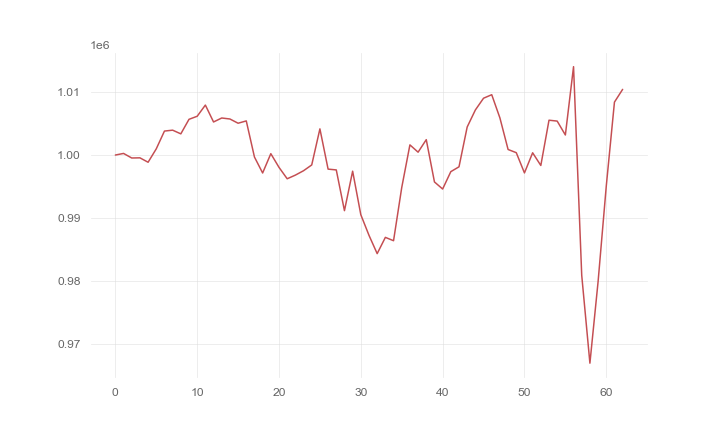

Data behind this chart, as committed beside it:
, 0
0, 1000000
1, 1000255
2, 999529
3, 999555
4, 998853
5, 1000987
6, 1003812
7, 1003955
8, 1003368
9, 1005681
10, 1006167
11, 1007947
12, 1005258
13, 1005892
14, 1005733
15, 1005059
16, 1005427
17, 999682
18, 997145
19, 1000216
20, 998040
21, 996225
22, 996805
23, 997505
24, 998424
25, 1004162
26, 997759
27, 997632
28, 991152
29, 997432
30, 990506
31, 987224
32, 984318
33, 986904
34, 986373
35, 994822
36, 1001617
37, 1000454
38, 1002447
39, 995719
40, 994594
41, 997358
42, 998128
43, 1004458
44, 1007168
45, 1009038
46, 1009595
47, 1005902
48, 1000881
49, 1000375
50, 997155
51, 1000356
52, 998340
53, 1005539
54, 1005399
55, 1003189
56, 1014056
57, 980863
58, 966894
59, 979864
... 3 more rows
